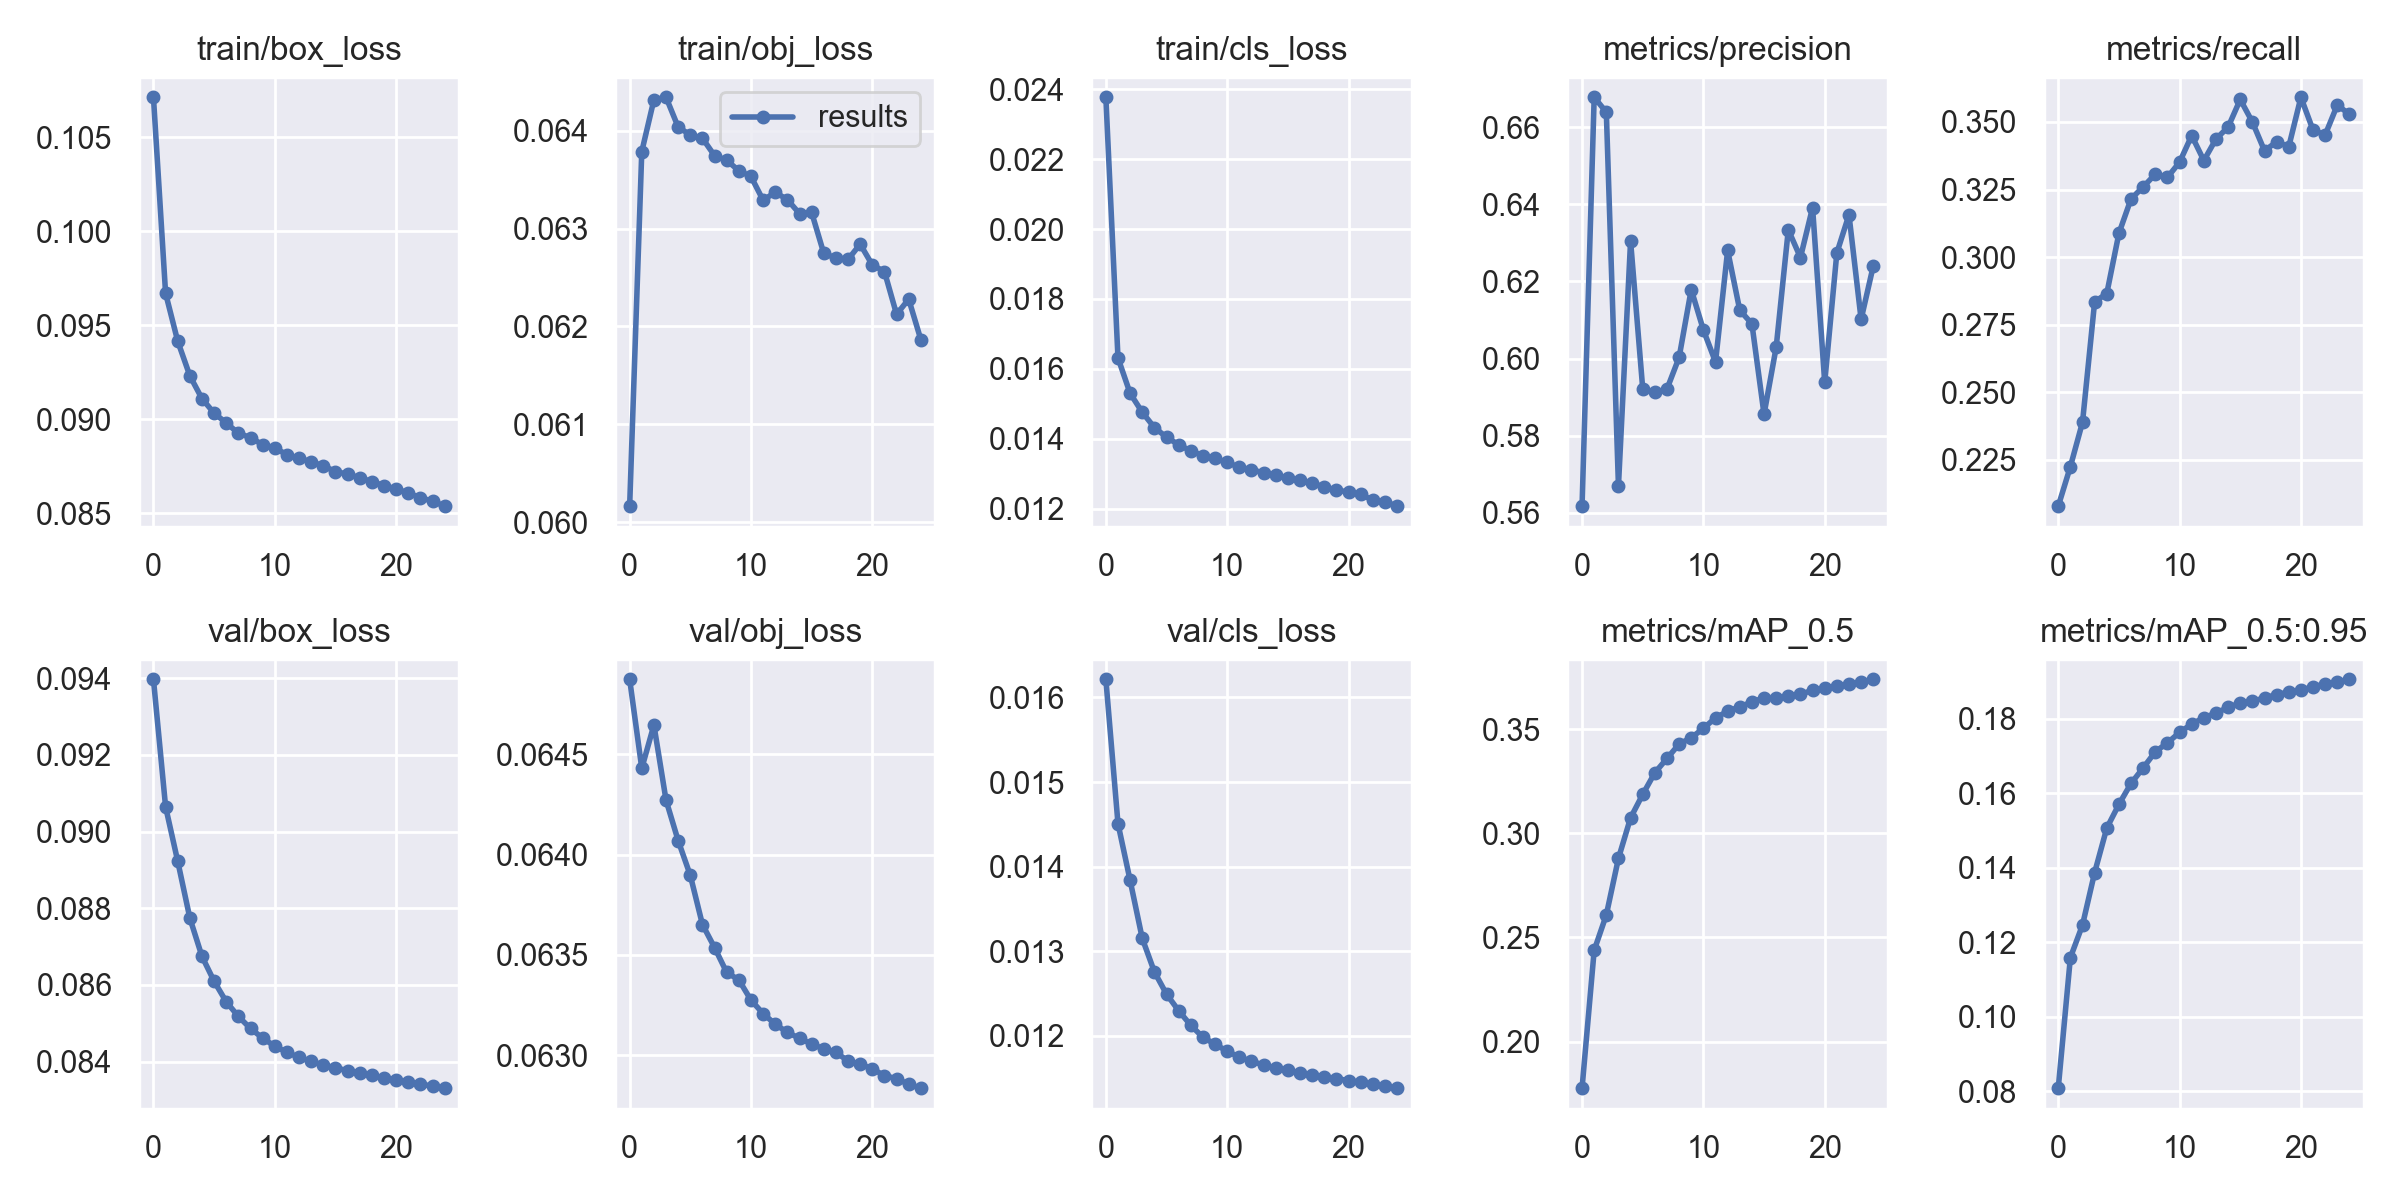

The table this chart was drawn from, first rows:
epoch, train/box_loss, train/obj_loss, train/cls_loss, metrics/precision, metrics/recall, metrics/mAP_0.5, metrics/mAP_0.5:0.95, val/box_loss, val/obj_loss, val/cls_loss, x/lr0, x/lr1, x/lr2
0, 0.1071, 0.06016, 0.02378, 0.5617, 0.2079, 0.1776, 0.08085, 0.09397, 0.06487, 0.01622, 0.003332, 0.003332, 0.07001
1, 0.09671, 0.06379, 0.01631, 0.6677, 0.2225, 0.2438, 0.1159, 0.09065, 0.06443, 0.01451, 0.006401, 0.006401, 0.03975
2, 0.09416, 0.06432, 0.0153, 0.6639, 0.2389, 0.2608, 0.1246, 0.08923, 0.06465, 0.01384, 0.009207, 0.009207, 0.009222
3, 0.09232, 0.06434, 0.01476, 0.567, 0.2835, 0.2879, 0.1387, 0.08775, 0.06427, 0.01315, 0.008812, 0.008812, 0.008812
4, 0.0911, 0.06404, 0.01432, 0.6305, 0.2865, 0.3074, 0.1506, 0.08675, 0.06407, 0.01276, 0.008812, 0.008812, 0.008812
5, 0.09033, 0.06396, 0.01404, 0.5922, 0.3088, 0.3186, 0.157, 0.0861, 0.0639, 0.01249, 0.008416, 0.008416, 0.008416
6, 0.08981, 0.06392, 0.01383, 0.5912, 0.3216, 0.329, 0.1626, 0.08556, 0.06365, 0.0123, 0.00802, 0.00802, 0.00802
7, 0.08926, 0.06375, 0.01365, 0.5921, 0.326, 0.3359, 0.1668, 0.08518, 0.06354, 0.01213, 0.007624, 0.007624, 0.007624
8, 0.08903, 0.0637, 0.01352, 0.6003, 0.3307, 0.3428, 0.1711, 0.08486, 0.06341, 0.01198, 0.007228, 0.007228, 0.007228
9, 0.08865, 0.06359, 0.01344, 0.6179, 0.3295, 0.3458, 0.1735, 0.08461, 0.06338, 0.0119, 0.006832, 0.006832, 0.006832
10, 0.08848, 0.06353, 0.01332, 0.6074, 0.3351, 0.3503, 0.1763, 0.0844, 0.06327, 0.01182, 0.006436, 0.006436, 0.006436
11, 0.08812, 0.06329, 0.01318, 0.5991, 0.3449, 0.3554, 0.1786, 0.08424, 0.06321, 0.01175, 0.00604, 0.00604, 0.00604
12, 0.08793, 0.06337, 0.01311, 0.628, 0.3357, 0.3585, 0.1802, 0.08411, 0.06315, 0.0117, 0.005644, 0.005644, 0.005644
13, 0.08774, 0.0633, 0.01303, 0.6126, 0.3437, 0.3607, 0.1815, 0.084, 0.06311, 0.01166, 0.005248, 0.005248, 0.005248
14, 0.08753, 0.06315, 0.01297, 0.609, 0.3481, 0.363, 0.183, 0.08391, 0.06308, 0.01162, 0.004852, 0.004852, 0.004852
15, 0.08722, 0.06317, 0.01287, 0.5856, 0.3583, 0.365, 0.1842, 0.08384, 0.06305, 0.01159, 0.004456, 0.004456, 0.004456
16, 0.08709, 0.06275, 0.01281, 0.603, 0.35, 0.3648, 0.1847, 0.08377, 0.06303, 0.01157, 0.00406, 0.00406, 0.00406
17, 0.08689, 0.0627, 0.01272, 0.6334, 0.3393, 0.3658, 0.1855, 0.08371, 0.06301, 0.01154, 0.003664, 0.003664, 0.003664
18, 0.08669, 0.06269, 0.01262, 0.6262, 0.3427, 0.3666, 0.1865, 0.08364, 0.06297, 0.01152, 0.003268, 0.003268, 0.003268
19, 0.08647, 0.06284, 0.01253, 0.6391, 0.3408, 0.3687, 0.1871, 0.08358, 0.06295, 0.0115, 0.002872, 0.002872, 0.002872
20, 0.0863, 0.06263, 0.01247, 0.5938, 0.3591, 0.3695, 0.1877, 0.08353, 0.06293, 0.01147, 0.002476, 0.002476, 0.002476
21, 0.08609, 0.06256, 0.0124, 0.6274, 0.347, 0.3709, 0.1885, 0.08347, 0.0629, 0.01145, 0.00208, 0.00208, 0.00208
22, 0.08582, 0.06212, 0.01225, 0.6373, 0.3452, 0.3716, 0.1893, 0.08342, 0.06288, 0.01143, 0.001684, 0.001684, 0.001684
23, 0.08566, 0.06228, 0.0122, 0.6102, 0.3563, 0.3726, 0.1898, 0.08336, 0.06285, 0.0114, 0.001288, 0.001288, 0.001288
24, 0.08538, 0.06187, 0.01207, 0.624, 0.3528, 0.3739, 0.1906, 0.08331, 0.06284, 0.01138, 0.000892, 0.000892, 0.000892
